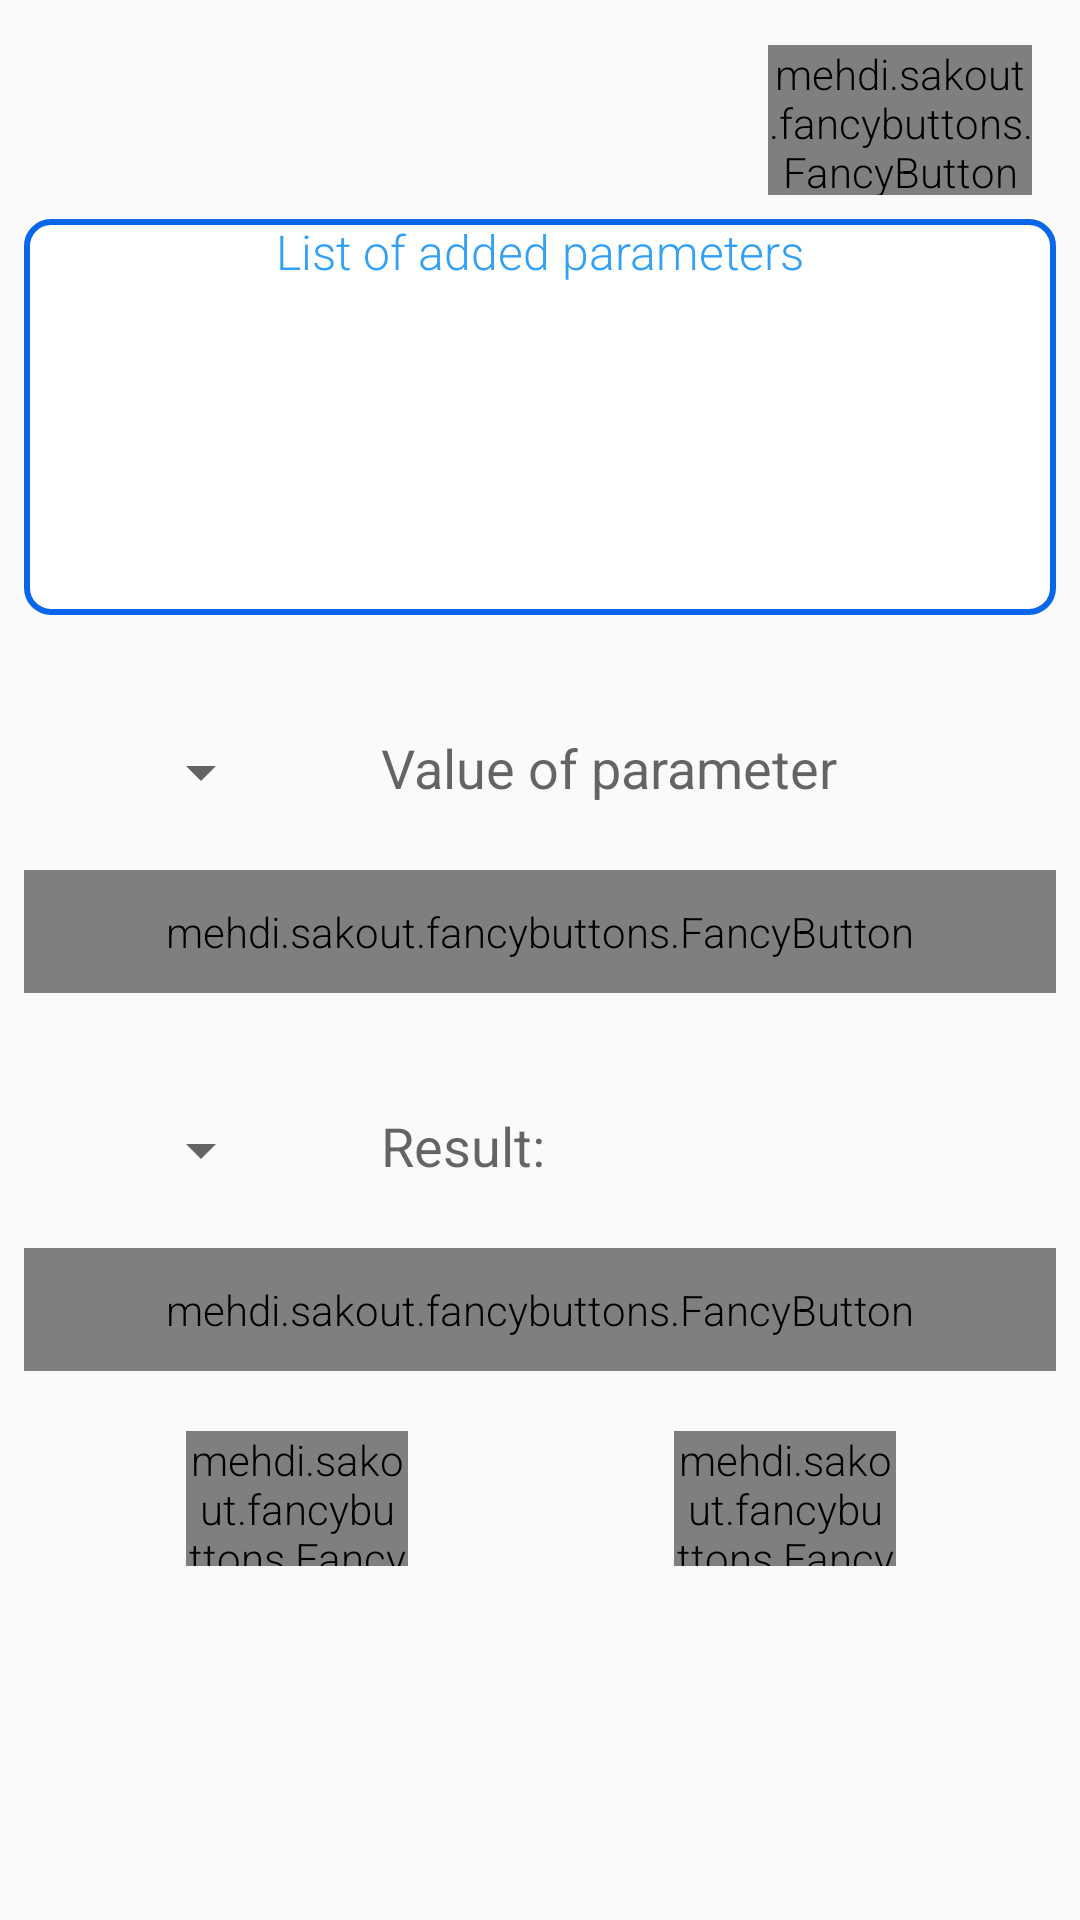

Here is an Android app screen rendered from its layout file. Give the layout XML and the strings, colors and styles it references.
<!-- AndroidManifest.xml: application theme AppTheme -->
<!-- res/layout/fragment_triangle.xml -->
<?xml version="1.0" encoding="utf-8"?>
<ScrollView xmlns:app="http://schemas.android.com/apk/res-auto"
    xmlns:tools="http://schemas.android.com/tools"
    android:layout_height="match_parent"
    android:layout_width="match_parent"
    xmlns:android="http://schemas.android.com/apk/res/android">
<android.support.constraint.ConstraintLayout xmlns:android="http://schemas.android.com/apk/res/android"
    xmlns:fancy="http://schemas.android.com/apk/res-auto"
    xmlns:tools="http://schemas.android.com/tools"
    android:layout_width="match_parent"
    android:layout_height="match_parent"
    tools:context=".Triangle">

    <Spinner
        android:id="@+id/spParameter"
        android:layout_width="83dp"
        android:layout_height="41dp"
        android:layout_alignParentStart="true"
        android:layout_alignParentTop="true"
        android:layout_marginTop="32dp"
        fancy:layout_constraintEnd_toEndOf="parent"
        fancy:layout_constraintHorizontal_bias="0.0"
        fancy:layout_constraintStart_toStartOf="@+id/svParameter"
        fancy:layout_constraintTop_toBottomOf="@+id/svParameter" />

    <EditText
        android:id="@+id/etValue"
        android:layout_width="0dp"
        android:layout_height="41dp"
        android:layout_alignBottom="@+id/spParameter"
        android:layout_alignEnd="@+id/svParameter"
        android:layout_marginStart="16dp"
        android:background="@drawable/bg_edittext"
        android:ems="10"
        android:hint="@string/value_of_parameter"
        android:inputType="phone"
        android:paddingBottom="10dp"
        android:paddingLeft="20dp"
        android:paddingRight="20dp"
        android:paddingTop="10dp"
        fancy:layout_constraintBottom_toBottomOf="@+id/spParameter"
        fancy:layout_constraintEnd_toEndOf="@+id/svParameter"
        fancy:layout_constraintStart_toEndOf="@+id/spParameter"
        fancy:layout_constraintTop_toTopOf="@+id/spParameter"
        fancy:layout_constraintVertical_bias="0.0" />

    <mehdi.sakout.fancybuttons.FancyButton
        android:id="@+id/btnAdd"
        android:layout_width="0dp"
        android:layout_height="41dp"
        android:layout_marginTop="12dp"
        android:layout_toEndOf="@+id/spParameter"
        android:paddingBottom="10dp"
        android:paddingLeft="20dp"
        android:paddingRight="20dp"
        android:paddingTop="10dp"
        fancy:fb_borderColor="#FFFFFF"
        fancy:fb_borderWidth="1dp"
        fancy:fb_defaultColor="#0866ea"
        fancy:fb_focusColor="#0866ea"
        fancy:fb_fontIconResource="&#xf04b;"
        fancy:fb_iconPosition="left"
        fancy:fb_radius="30dp"
        fancy:fb_text="ADD"
        fancy:fb_textColor="#FFFFFF"
        fancy:layout_constraintEnd_toEndOf="@+id/etValue"
        fancy:layout_constraintStart_toStartOf="@+id/spParameter"
        fancy:layout_constraintTop_toBottomOf="@+id/etValue" />

    <Spinner
        android:id="@+id/spResult"
        android:layout_width="0dp"
        android:layout_height="41dp"
        android:layout_alignBottom="@+id/etResult"
        android:layout_alignStart="@+id/spParameter"
        android:layout_marginTop="32dp"
        fancy:layout_constraintEnd_toEndOf="@+id/spParameter"
        fancy:layout_constraintHorizontal_bias="1.0"
        fancy:layout_constraintStart_toStartOf="@+id/spParameter"
        fancy:layout_constraintTop_toBottomOf="@+id/btnAdd" />


    <mehdi.sakout.fancybuttons.FancyButton
        android:id="@+id/btnSolve"
        android:layout_width="0dp"
        android:layout_height="41dp"
        android:layout_alignStart="@+id/etValue"
        android:layout_marginTop="12dp"
        android:paddingBottom="10dp"
        android:paddingLeft="20dp"
        android:paddingRight="20dp"
        android:paddingTop="10dp"
        fancy:fb_borderColor="#FFFFFF"
        fancy:fb_borderWidth="1dp"
        fancy:fb_defaultColor="#0866ea"
        fancy:fb_focusColor="#0866ea"
        fancy:fb_fontIconResource="&#xf04b;"
        fancy:fb_iconPosition="left"
        fancy:fb_radius="30dp"
        fancy:fb_text="SOLVE"
        fancy:fb_textColor="#FFFFFF"
        fancy:layout_constraintEnd_toEndOf="@+id/etResult"
        fancy:layout_constraintStart_toStartOf="@+id/spResult"
        fancy:layout_constraintTop_toBottomOf="@+id/etResult" />

    <EditText
        android:id="@+id/etResult"
        android:layout_width="0dp"
        android:layout_height="41dp"
        android:layout_alignEnd="@+id/svParameter"
        android:background="@drawable/bg_edittext"
        android:ems="10"
        android:enabled="false"
        android:hint="@string/result"
        android:inputType="text"
        android:paddingBottom="10dp"
        android:paddingLeft="20dp"
        android:paddingRight="20dp"
        android:paddingTop="10dp"
        android:textColor="#36ea1e"
        fancy:layout_constraintBottom_toBottomOf="@+id/spResult"
        fancy:layout_constraintEnd_toEndOf="@+id/etValue"
        fancy:layout_constraintStart_toStartOf="@+id/etValue" />

    <ScrollView
        android:id="@+id/svParameter"
        android:layout_width="0dp"
        android:layout_height="132dp"
        android:layout_alignParentStart="true"
        android:layout_alignParentTop="true"
        android:layout_marginBottom="8dp"
        android:layout_marginEnd="8dp"
        android:layout_marginStart="8dp"
        android:layout_marginTop="36dp"
        android:background="@drawable/back"
        fancy:layout_constraintBottom_toBottomOf="parent"
        fancy:layout_constraintEnd_toEndOf="parent"
        fancy:layout_constraintHorizontal_bias="0.0"
        fancy:layout_constraintStart_toStartOf="parent"
        fancy:layout_constraintTop_toTopOf="parent"
        fancy:layout_constraintVertical_bias="0.093">

        <TextView
            android:id="@+id/tvParameter"
            android:layout_width="match_parent"
            android:layout_height="wrap_content"
            android:gravity="center"
            android:textColor="#31a0f5"
            android:text="@string/list_of_added_parameters"
            tools:layout_editor_absoluteX="114dp"
            tools:layout_editor_absoluteY="69dp"
            android:textSize="16sp"/>

    </ScrollView>

    <mehdi.sakout.fancybuttons.FancyButton
        android:id="@+id/btnSave"
        android:layout_width="74dp"
        android:layout_height="45dp"
        android:layout_marginStart="8dp"
        android:layout_marginTop="20dp"
        fancy:fb_borderColor="#FFFFFF"
        fancy:fb_borderWidth="1dp"
        fancy:fb_defaultColor="#3b5998"
        fancy:fb_focusColor="#5474b8"
        fancy:fb_iconPosition="left"
        fancy:fb_radius="5dp"
        fancy:fb_text="SAVE"
        fancy:fb_textColor="#FFFFFF"
        fancy:layout_constraintEnd_toEndOf="@+id/btnSolve"
        fancy:layout_constraintHorizontal_bias="0.2"
        fancy:layout_constraintStart_toStartOf="parent"
        fancy:layout_constraintTop_toBottomOf="@+id/btnSolve" />

    <mehdi.sakout.fancybuttons.FancyButton
        android:id="@+id/btnNew"
        android:layout_width="88dp"
        android:layout_height="50dp"
        android:layout_marginBottom="8dp"
        android:layout_marginEnd="16dp"
        android:layout_marginTop="15dp"
        fancy:fb_borderColor="#FFFFFF"
        fancy:fb_borderWidth="1dp"
        fancy:fb_defaultColor="#FF4081"
        fancy:fb_focusColor="#f51c66"
        fancy:fb_iconPosition="left"
        fancy:fb_radius="5dp"
        fancy:fb_text="New"
        fancy:fb_textColor="#FFFFFF"
        fancy:layout_constraintBottom_toTopOf="@+id/svParameter"
        fancy:layout_constraintEnd_toEndOf="parent"
        fancy:layout_constraintTop_toTopOf="parent"
        fancy:layout_constraintVertical_bias="0.0" />

    <mehdi.sakout.fancybuttons.FancyButton
        android:id="@+id/btnDetail"
        android:layout_width="74dp"
        android:layout_height="45dp"
        android:layout_marginEnd="8dp"
        android:layout_marginStart="8dp"
        android:layout_marginTop="20dp"
        fancy:fb_borderColor="#FFFFFF"
        fancy:fb_borderWidth="1dp"
        fancy:fb_defaultColor="#3b5998"
        fancy:fb_focusColor="#5474b8"
        fancy:fb_iconPosition="left"
        fancy:fb_radius="5dp"
        fancy:fb_text="DETAIL"
        fancy:fb_textColor="#FFFFFF"
        fancy:layout_constraintEnd_toEndOf="parent"
        fancy:layout_constraintHorizontal_bias="0.802"
        fancy:layout_constraintStart_toStartOf="parent"
        fancy:layout_constraintTop_toBottomOf="@+id/btnSolve" />
</android.support.constraint.ConstraintLayout>
</ScrollView>
<!-- resources referenced by this layout -->
<resources>
  <!-- drawable back (drawable) -->
  <shape xmlns:android="http://schemas.android.com/apk/res/android" android:shape="rectangle" >
      <solid android:color="@android:color/white" />
      <corners
          android:bottomLeftRadius="8dp"
          android:bottomRightRadius="8dp"
          android:topLeftRadius="8dp"
          android:topRightRadius="8dp" />
      <stroke android:width="2dip" android:color="#0866ea"/>
  </shape>
  <string name="list_of_added_parameters">List of added parameters</string>
  <string name="result">Result:</string>
  <string name="value_of_parameter">Value of parameter</string>
  <style name="AppTheme" parent="Theme.AppCompat.Light.NoActionBar">
          
          <item name="android:textViewStyle">@style/RobotoTextViewStyle</item>
          <item name="android:editTextStyle">@style/RobotoTextViewStyle</item>
          <item name="android:buttonStyle">@style/RobotoButtonStyle</item>
          <item name="colorPrimary">@color/colorPrimary</item>
          <item name="colorPrimaryDark">@color/colorPrimaryDark</item>
          <item name="colorAccent">@color/colorAccent</item>
          <item name="android:statusBarColor">@color/colorPrimaryDark</item>
      </style>
  <style name="RobotoTextViewStyle" parent="android:Widget.TextView">
          <item name="android:fontFamily">sans-serif-light</item>
      </style>
  <style name="RobotoButtonStyle" parent="android:Widget.Holo.Button">
          <item name="android:fontFamily">sans-serif-light</item>
          <item name="android:textColor">#3d3939</item>
      </style>
  <color name="colorPrimary">#3F51B5</color>
  <color name="colorPrimaryDark">#000000</color>
  <color name="colorAccent">#FF4081</color>
</resources>
